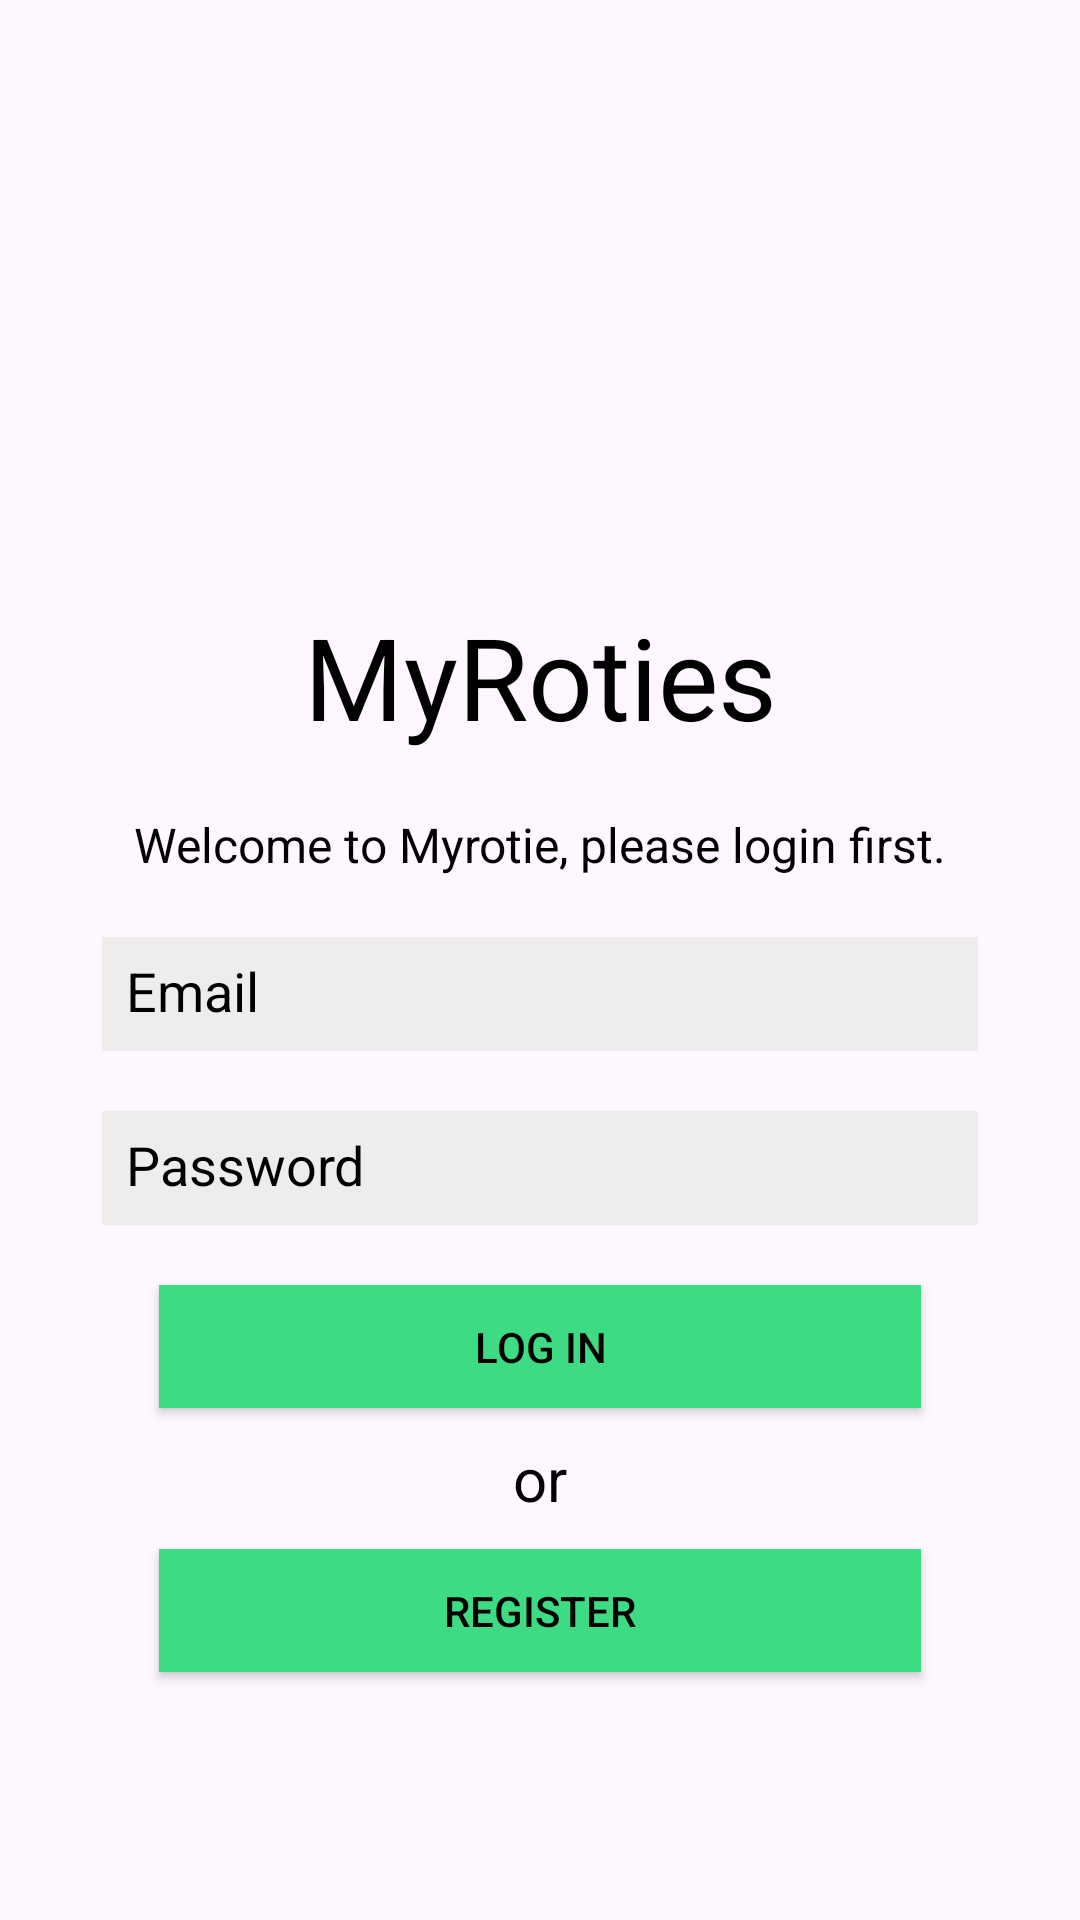

Write the Android layout XML for this screen, with the resource values it uses.
<!-- AndroidManifest.xml: application theme Theme.KOMINFO_MD -->
<!-- res/layout/activity_main.xml -->
<?xml version="1.0" encoding="utf-8"?>
<androidx.constraintlayout.widget.ConstraintLayout xmlns:android="http://schemas.android.com/apk/res/android"
    xmlns:app="http://schemas.android.com/apk/res-auto"
    xmlns:tools="http://schemas.android.com/tools"
    android:layout_width="fill_parent"
    android:layout_height="fill_parent"
    tools:context=".MainActivity">


    <androidx.constraintlayout.widget.ConstraintLayout
        android:layout_width="match_parent"
        android:layout_height="match_parent"
        tools:context=".MainActivity"
        tools:layout_editor_absoluteX="0dp"
        tools:layout_editor_absoluteY="0dp">

        <TextView
            android:id="@+id/titleTextView"
            android:layout_width="wrap_content"
            android:layout_height="wrap_content"
            android:layout_marginTop="200dp"
            android:fontFamily="sans-serif"
            android:text="MyRoties"
            android:textColor="#000000"
            android:textSize="38sp"
            app:layout_constraintBottom_toTopOf="@+id/welcomeTextView"
            app:layout_constraintEnd_toEndOf="parent"
            app:layout_constraintStart_toStartOf="parent"
            app:layout_constraintTop_toTopOf="parent"
            app:layout_constraintVertical_chainStyle="packed" />

        <TextView
            android:id="@+id/welcomeTextView"
            android:layout_width="wrap_content"
            android:layout_height="wrap_content"
            android:layout_marginTop="20dp"
            android:fontFamily="sans-serif"
            android:text="Welcome to Myrotie, please login first."
            android:textColor="#000000"
            android:textSize="16sp"
            app:layout_constraintEnd_toEndOf="parent"
            app:layout_constraintStart_toStartOf="parent"
            app:layout_constraintTop_toBottomOf="@+id/titleTextView" />

        <EditText
            android:id="@+id/etEmail"
            android:layout_width="292dp"
            android:layout_height="38dp"
            android:layout_marginTop="20dp"
            android:background="#EEEDEB"
            android:hint="Email"
            android:inputType="textEmailAddress"
            android:padding="8dp"
            android:textColor="#000000"
            android:textColorHint="#000000"
            tools:ignore="DuplicateIds,MissingConstraints"
            app:layout_constraintEnd_toEndOf="parent"
            app:layout_constraintStart_toStartOf="parent"
            app:layout_constraintTop_toBottomOf="@+id/welcomeTextView" />

        <EditText
            android:id="@+id/etPassword"
            android:layout_width="292dp"
            android:layout_height="38dp"
            android:layout_marginTop="20dp"
            android:background="#EEEDEB"
            android:hint="Password"
            android:inputType="textPassword"
            android:padding="8dp"
            android:textColor="#000000"
            android:textColorHint="#000000"
            tools:ignore="MissingConstraints"
            app:layout_constraintEnd_toEndOf="parent"
            app:layout_constraintStart_toStartOf="parent"
            app:layout_constraintTop_toBottomOf="@+id/etEmail" />

        <Button
            android:id="@+id/btnLogin"
            android:layout_width="254dp"
            android:layout_height="41dp"
            android:layout_marginTop="20dp"
            android:background="#3DDC84"
            android:text="LOG IN"
            android:textColor="#000000"
            tools:ignore="MissingConstraints"
            app:layout_constraintEnd_toEndOf="parent"
            app:layout_constraintStart_toStartOf="parent"
            app:layout_constraintTop_toBottomOf="@+id/etPassword" />

        <TextView
            android:id="@+id/or"
            android:layout_width="wrap_content"
            android:layout_height="wrap_content"
            android:layout_gravity="center"
            android:layout_marginTop="10dp"
            android:fontFamily="sans-serif"
            android:text="or"
            android:textColor="#000000"
            android:textSize="20sp"
            tools:ignore="MissingConstraints"
            app:layout_constraintEnd_toEndOf="parent"
            app:layout_constraintStart_toStartOf="parent"
            app:layout_constraintTop_toBottomOf="@+id/btnLogin" />

        <Button
            android:id="@+id/btnRegister"
            android:layout_width="254dp"
            android:layout_height="41dp"
            android:layout_marginTop="10dp"
            android:background="#3DDC84"
            android:text="REGISTER"
            android:textColor="#000000"
            tools:ignore="MissingConstraints"
            app:layout_constraintEnd_toEndOf="parent"
            app:layout_constraintStart_toStartOf="parent"
            app:layout_constraintTop_toBottomOf="@+id/or" />

    </androidx.constraintlayout.widget.ConstraintLayout>


</androidx.constraintlayout.widget.ConstraintLayout>
<!-- resources referenced by this layout -->
<resources>
  <style name="Theme.KOMINFO_MD" parent="Base.Theme.KOMINFO_MD" />
  <style name="Base.Theme.KOMINFO_MD" parent="Theme.Material3.DayNight.NoActionBar">
          
          
      </style>
</resources>
